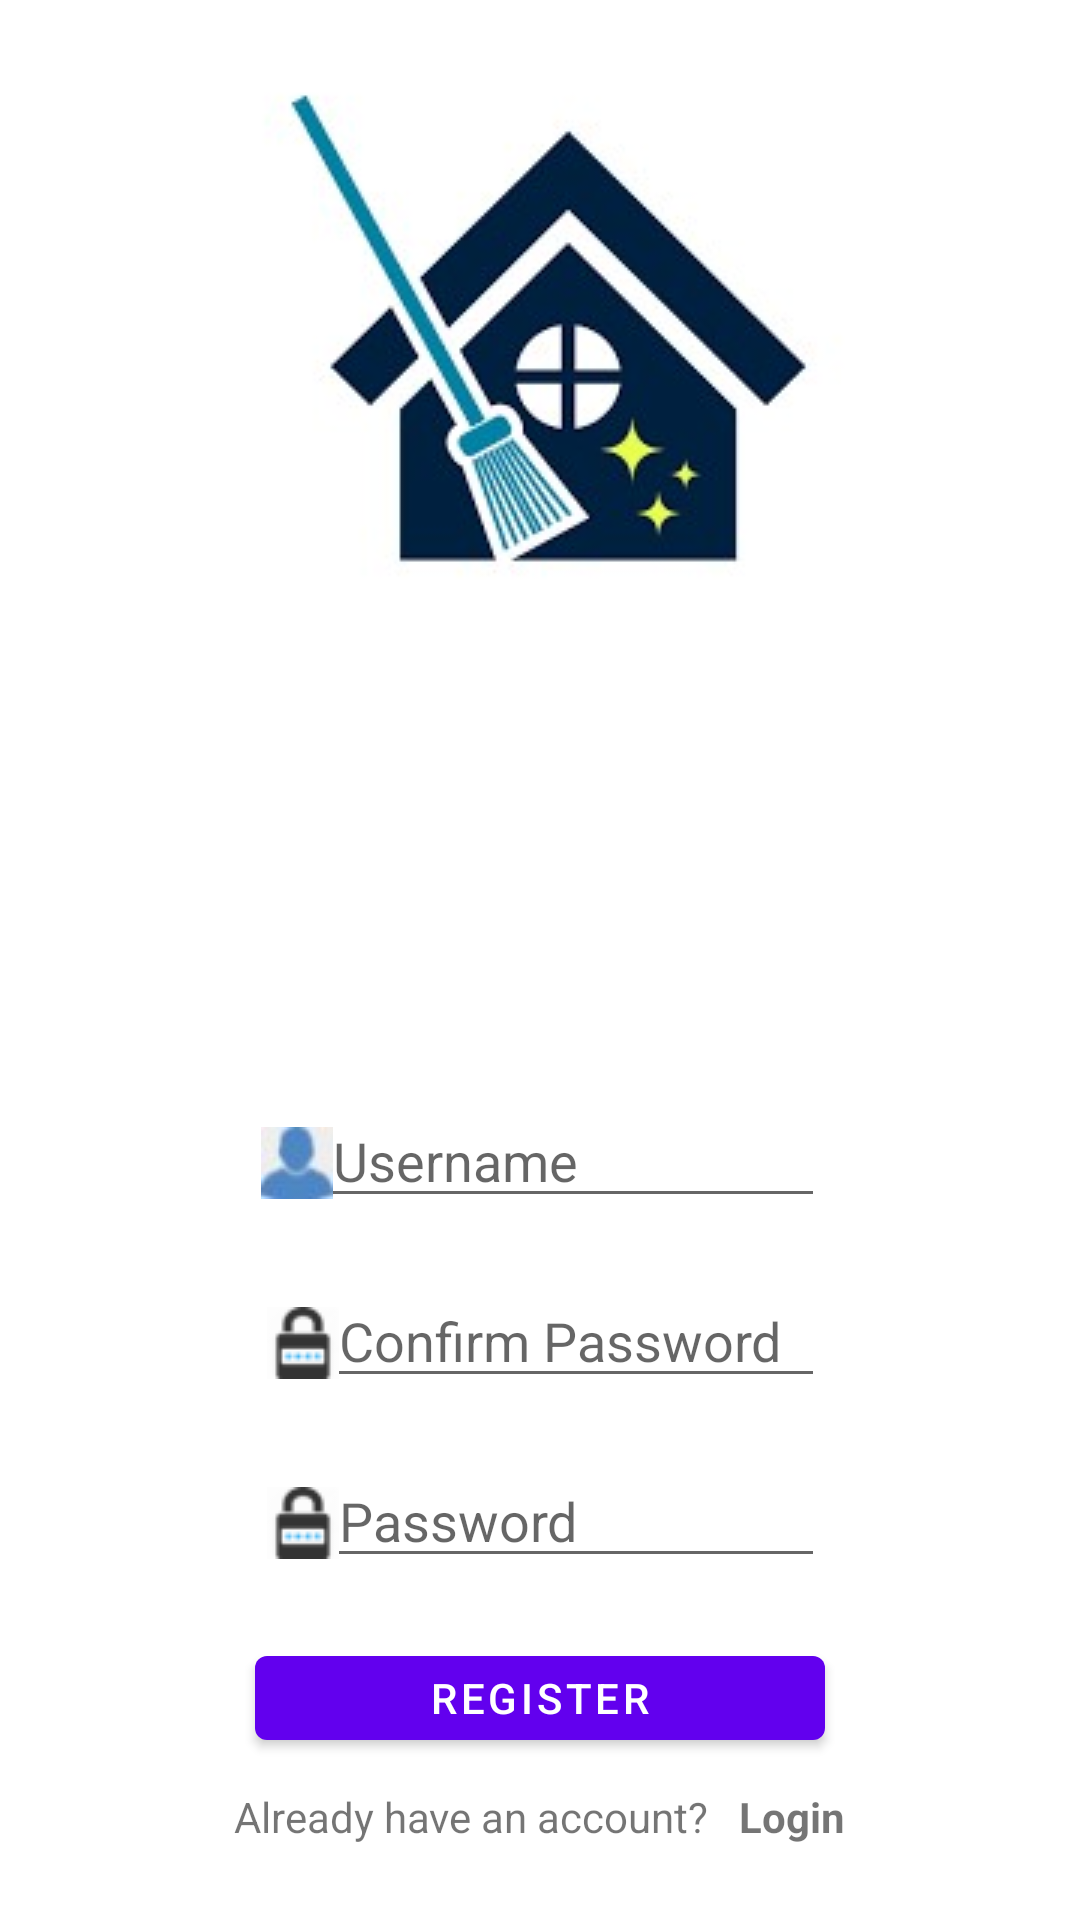

Layout XML and referenced resources for this Android screen:
<!-- AndroidManifest.xml: application theme Theme.Login_Register -->
<!-- res/layout/activity_register.xml -->
<?xml version="1.0" encoding="utf-8"?>
<LinearLayout xmlns:android="http://schemas.android.com/apk/res/android"
    xmlns:app="http://schemas.android.com/apk/res-auto"
    xmlns:tools="http://schemas.android.com/tools"
    android:layout_width="match_parent"
    android:layout_height="match_parent"
    tools:context=".RegisterActivity"
    android:orientation="vertical"
    android:gravity="center_horizontal">>

    <ImageView
        android:layout_width="wrap_content"
        android:layout_height="wrap_content"
        app:srcCompat="@drawable/logo"/>

    <EditText
        android:id="@+id/edittext_username"
        android:layout_width="190dp"
        android:layout_height="40dp"
        android:layout_marginTop="160dp"
        android:paddingLeft="2dp"
        android:drawableLeft="@drawable/user"
        android:inputType="text"
        android:hint="@string/username"/>

    <EditText
        android:id="@+id/edittext_password"
        android:layout_width="190dp"
        android:layout_height="40dp"
        android:layout_marginTop="20dp"
        android:drawableLeft="@drawable/password"
        android:inputType="textPassword"
        android:hint="@string/confirm_password" />

    <EditText
        android:id="@+id/edittext_confirm_password"
        android:layout_width="190dp"
        android:layout_height="40dp"
        android:layout_marginTop="20dp"
        android:drawableLeft="@drawable/password"
        android:inputType="textPassword"
        android:hint="@string/password" />

    <Button
        android:id="@+id/button_register"
        android:layout_width="190dp"
        android:layout_height="40dp"
        android:layout_marginTop="20dp"
        android:text="@string/register"/>

    <LinearLayout
        android:layout_width="wrap_content"
        android:layout_height="wrap_content"
        android:orientation="horizontal"
        android:layout_marginTop="10dp">

        <TextView
            android:layout_width="wrap_content"
            android:layout_height="35dp"
            android:text="@string/already_have_an_account"/>

        <TextView
            android:id="@+id/textview_login"
            android:layout_width="wrap_content"
            android:layout_height="35dp"
            android:paddingLeft="10dp"
            android:textStyle="bold"
            android:text="@string/login"/>

    </LinearLayout>

</LinearLayout>
<!-- resources referenced by this layout -->
<resources>
  <!-- drawable logo: jpg bitmap (drawable-v24, 35354 bytes) -->
  <!-- drawable password: png bitmap (drawable-v24, 853 bytes) -->
  <!-- drawable user: jpg bitmap (drawable-v24, 918 bytes) -->
  <string name="already_have_an_account">Already have an account?</string>
  <string name="confirm_password">Confirm Password</string>
  <string name="login">Login</string>
  <string name="password">Password</string>
  <string name="register">REGISTER</string>
  <string name="username">Username</string>
  <style name="Theme.Login_Register" parent="Theme.MaterialComponents.DayNight.DarkActionBar">
          
          <item name="colorPrimary">@color/purple_500</item>
          <item name="colorPrimaryVariant">@color/purple_700</item>
          <item name="colorOnPrimary">@color/white</item>
          
          <item name="colorSecondary">@color/teal_200</item>
          <item name="colorSecondaryVariant">@color/teal_700</item>
          <item name="colorOnSecondary">@color/black</item>
          
          <item name="android:statusBarColor" tools:targetApi="l">?attr/colorPrimaryVariant</item>
          
      </style>
  <!-- not gathered from this repository: default colours our renderer supplied (Android Studio template values) -->
  <color name="purple_500">#FF6200EE</color>
  <color name="purple_700">#FF3700B3</color>
  <color name="teal_200">#FF03DAC5</color>
  <color name="teal_700">#FF018786</color>
  <color name="black">#FF000000</color>
  <color name="white">#FFFFFFFF</color>
</resources>
